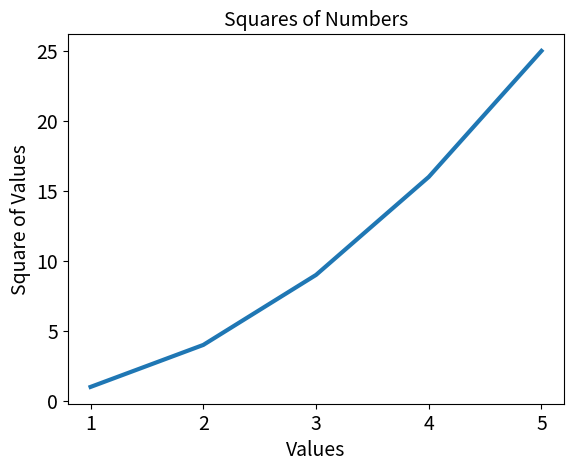

Write Python code to recreate this figure.
import matplotlib.pyplot as plt

input_values = [1, 2, 3, 4, 5]
squares = [1, 4, 9, 16, 25]

fig, ax = plt.subplots()
# ax.plot(squares)

# ax.plot(squares, linewidth=3)
ax.plot(input_values, squares, linewidth=3)
ax.set_title('Squares of Numbers', fontsize=14)
ax.set_xlabel('Values', fontsize=14)
ax.set_ylabel('Square of Values', fontsize=14)
ax.tick_params(axis='both', labelsize=14)

plt.show()
